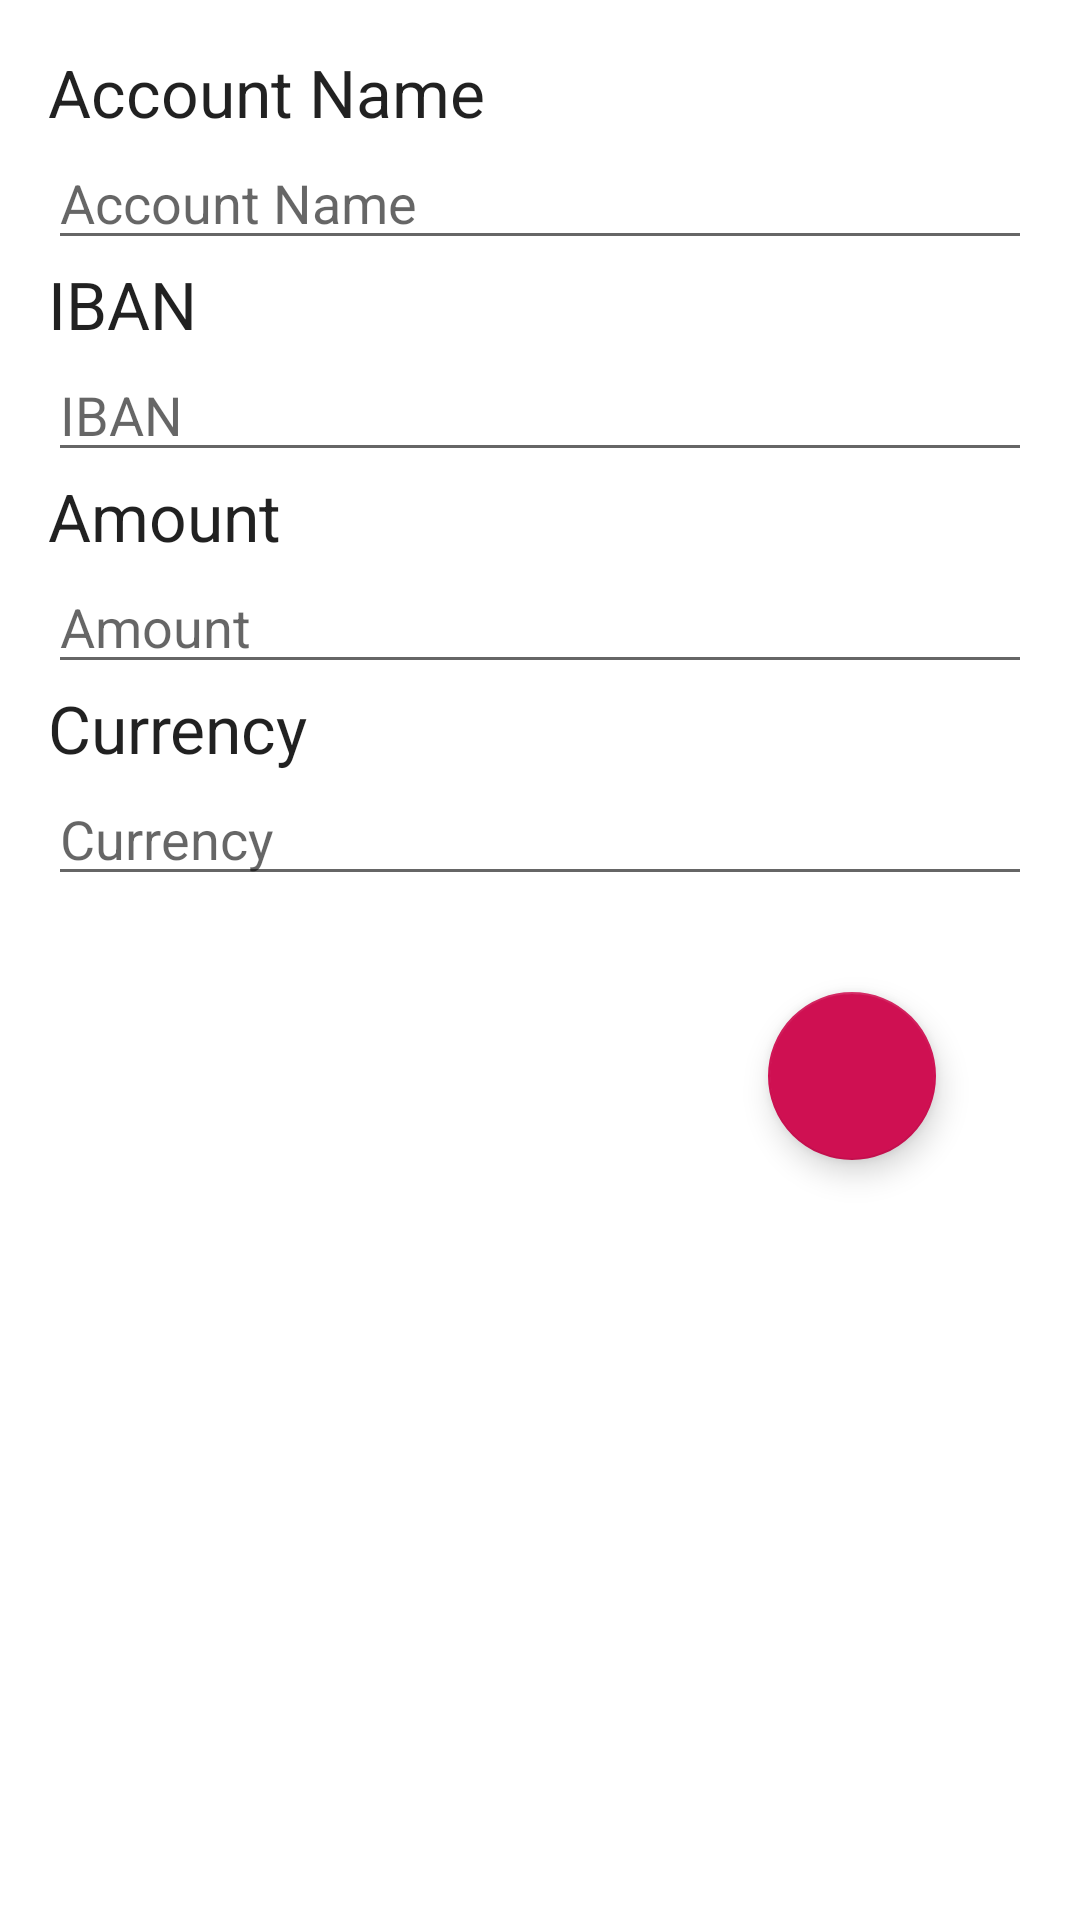

Reconstruct the res/layout file that produces this screen, plus the resources it refers to.
<!-- AndroidManifest.xml: application theme Theme.Project_Mobile_App -->
<!-- res/layout/activity_add_account.xml -->
<?xml version="1.0" encoding="utf-8"?>

<LinearLayout xmlns:android="http://schemas.android.com/apk/res/android"
    xmlns:app="http://schemas.android.com/apk/res-auto"
    xmlns:tools="http://schemas.android.com/tools"
    android:layout_width="match_parent"
    android:layout_height="match_parent"
    android:orientation="vertical"
    android:padding="16dp"
    tools:context=".AddAccountActivity">
    <TextView
        android:layout_width="wrap_content"
        android:layout_height="wrap_content"
        android:text="Account Name"
        android:textAppearance="@style/TextAppearance.AppCompat.Large"/>
    <EditText
        android:id="@+id/edit_account_name"
        android:layout_width="match_parent"
        android:layout_height="wrap_content"
        android:hint="Account Name"
        android:inputType="text"
        android:maxLines="1"
        android:lines="1"
        android:singleLine="true"/>
    <TextView
        android:layout_width="wrap_content"
        android:layout_height="wrap_content"
        android:text="IBAN"
        android:textAppearance="@style/TextAppearance.AppCompat.Large"/>
    <EditText
        android:id="@+id/edit_iban"
        android:layout_width="match_parent"
        android:layout_height="wrap_content"
        android:hint="IBAN"
        android:inputType="textMultiLine"
        android:maxLines="1"
        android:lines="1"
        android:singleLine="true"/>
    <TextView
        android:layout_width="wrap_content"
        android:layout_height="wrap_content"
        android:text="Amount"
        android:textAppearance="@style/TextAppearance.AppCompat.Large"/>
    <EditText
        android:id="@+id/edit_amount"
        android:layout_width="match_parent"
        android:layout_height="wrap_content"
        android:hint="Amount"
        android:inputType="numberDecimal"
        android:maxLines="1"
        android:lines="1"
        android:singleLine="true"/>
    <TextView
        android:layout_width="wrap_content"
        android:layout_height="wrap_content"
        android:text="Currency"
        android:textAppearance="@style/TextAppearance.AppCompat.Large"/>
    <EditText
        android:id="@+id/edit_currency"
        android:layout_width="match_parent"
        android:layout_height="wrap_content"
        android:hint="Currency"
        android:inputType="textMultiLine"
        android:maxLines="1"
        android:lines="1"
        android:singleLine="true"/>

    <com.google.android.material.floatingactionbutton.FloatingActionButton
        android:id="@+id/button_validate"
        android:layout_width="wrap_content"
        android:layout_height="wrap_content"
        android:src="@drawable/ic_save"
        android:layout_gravity="bottom|end"
        android:layout_margin="32dp"/>


</LinearLayout>
<!-- resources referenced by this layout -->
<resources>
  <style name="Theme.Project_Mobile_App" parent="Theme.MaterialComponents.DayNight.DarkActionBar">
          
          <item name="colorPrimary">@color/esilv_pink</item>
          <item name="colorPrimaryVariant">@color/esilv_pink</item>
          <item name="colorOnPrimary">@color/white</item>
          
          <item name="colorSecondary">@color/esilv_pink</item>
          <item name="colorSecondaryVariant">@color/esilv_pink</item>
          <item name="colorOnSecondary">@color/white</item>
          
          <item name="android:statusBarColor" tools:targetApi="l">?attr/colorPrimaryVariant</item>
          
      </style>
  <color name="esilv_pink">#CF1052</color>
  <color name="white">#FFFFFFFF</color>
</resources>
